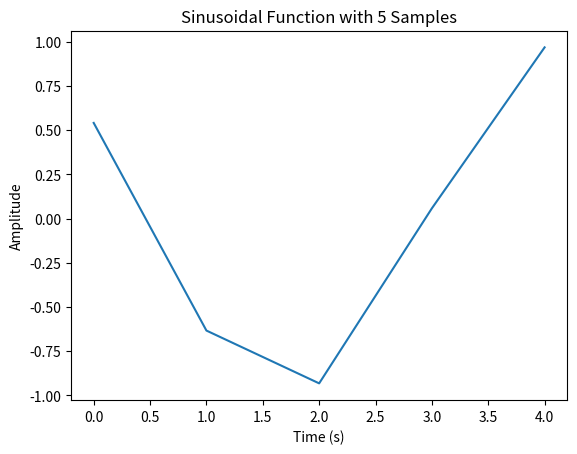

Here is the Python script that generated this plot:
import numpy as np

"""
A2-Part-1: Generate a sinusoid

Write a function to generate a real sinusoid (use np.cos()) given its amplitude A, frequency f (Hz), initial phase phi (radians), 
sampling rate fs (Hz) and duration t (seconds). 

All the input arguments to this function (A, f, phi, fs and t) are real numbers such that A, t and fs are 
positive, and fs > 2*f to avoid aliasing. The function should return a numpy array x of the generated 
sinusoid.

EXAMPLE: If you run your code using A=1.0, f = 10.0, phi = 1.0, fs = 50.0 and t = 0.1, the output numpy 
array should be: array([ 0.54030231, -0.63332387, -0.93171798,  0.05749049,  0.96724906])
"""
import matplotlib.pyplot as plt

def genSine(A, f, phi, fs, t):
    """
    Inputs:
        A (float) =  amplitude of the sinusoid
        f (float) = frequency of the sinusoid in Hz
        phi (float) = initial phase of the sinusoid in radians
        fs (float) = sampling frequency of the sinusoid in Hz
        t (float) =  duration of the sinusoid (is second)
    Output:
        The function should return a numpy array
        x (numpy array) = The generated sinusoid (use np.cos())
    """
    ## Your code here

    n = int(fs * t)
    x = np.arange(n)
    y = A * np.cos(2 * np.pi * f * x / fs + phi)

    plt.plot(x, y)
    plt.xlabel('Time (s)')
    plt.ylabel('Amplitude')
    plt.title(f'Sinusoidal Function with {n} Samples')
    plt.show()

    return y

if __name__  == "__main__":
    genSine(1.0, 10.0, 1.0, 50.0, 0.1)